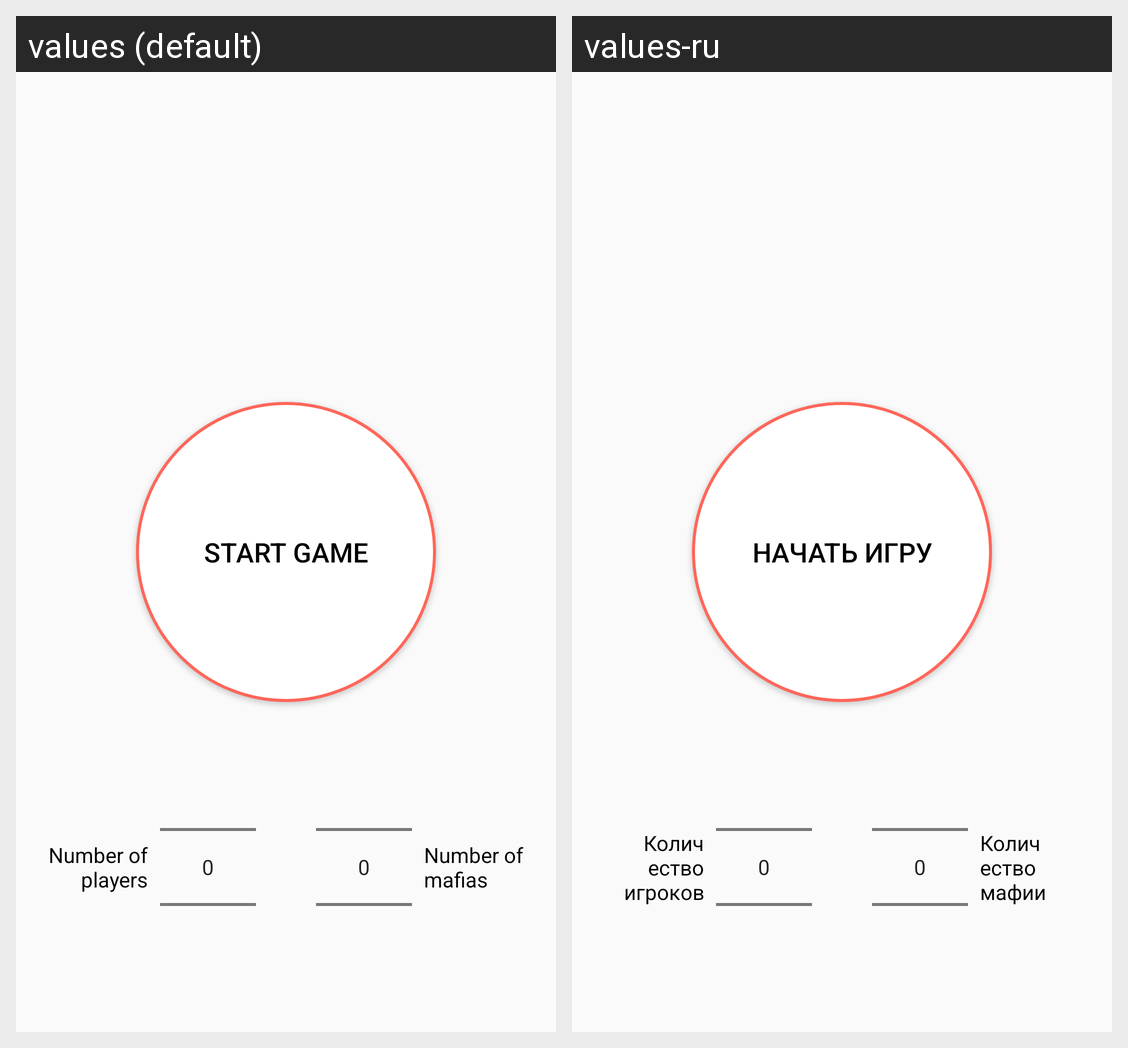

This grid shows one Android layout under two languages. Give, for every string resource on the screen, its name, the default text and each shown locale's text.
Android screen res/layout/activity_main.xml rendered under 2 locales, left to right: values (default), values-ru. Device: Nexus 5 (rendered at 1080×1920; each locale shown at half size, 540×960, under a caption strip naming it); theme AppTheme.
Strings drawn on this screen, with the default value and each locale's value (text and hints the layout hard-codes, and strings that could not be matched under every locale, appear in the picture but are not listed):

num_of_players
  values: Number of players
  values-ru: Количество игроков

num_of_mafias
  values: Number of mafias
  values-ru: Количество мафии

start_game
  values: Start game
  values-ru: Начать игру
